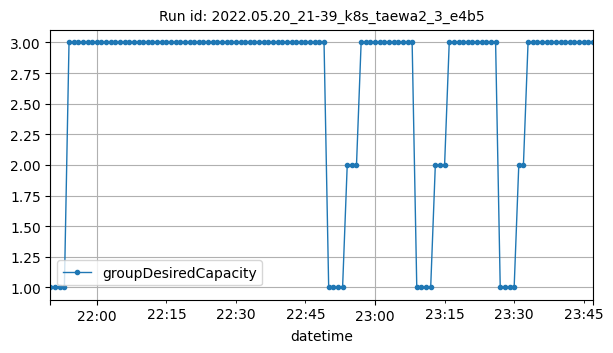

The data file committed next to this chart (first rows):
datetime, groupDesiredCapacity
2022-05-20T21:50:00Z, 1
2022-05-20T21:51:00Z, 1
2022-05-20T21:52:00Z, 1
2022-05-20T21:53:00Z, 1
2022-05-20T21:54:00Z, 3
2022-05-20T21:55:00Z, 3
2022-05-20T21:56:00Z, 3
2022-05-20T21:57:00Z, 3
2022-05-20T21:58:00Z, 3
2022-05-20T21:59:00Z, 3
2022-05-20T22:00:00Z, 3
2022-05-20T22:01:00Z, 3
2022-05-20T22:02:00Z, 3
2022-05-20T22:03:00Z, 3
2022-05-20T22:04:00Z, 3
2022-05-20T22:05:00Z, 3
2022-05-20T22:06:00Z, 3
2022-05-20T22:07:00Z, 3
2022-05-20T22:08:00Z, 3
2022-05-20T22:09:00Z, 3
2022-05-20T22:10:00Z, 3
2022-05-20T22:11:00Z, 3
2022-05-20T22:12:00Z, 3
2022-05-20T22:13:00Z, 3
2022-05-20T22:14:00Z, 3
2022-05-20T22:15:00Z, 3
2022-05-20T22:16:00Z, 3
2022-05-20T22:17:00Z, 3
2022-05-20T22:18:00Z, 3
2022-05-20T22:19:00Z, 3
2022-05-20T22:20:00Z, 3
2022-05-20T22:21:00Z, 3
2022-05-20T22:22:00Z, 3
2022-05-20T22:23:00Z, 3
2022-05-20T22:24:00Z, 3
2022-05-20T22:25:00Z, 3
2022-05-20T22:26:00Z, 3
2022-05-20T22:27:00Z, 3
2022-05-20T22:28:00Z, 3
2022-05-20T22:29:00Z, 3
2022-05-20T22:30:00Z, 3
2022-05-20T22:31:00Z, 3
2022-05-20T22:32:00Z, 3
2022-05-20T22:33:00Z, 3
2022-05-20T22:34:00Z, 3
2022-05-20T22:35:00Z, 3
2022-05-20T22:36:00Z, 3
2022-05-20T22:37:00Z, 3
2022-05-20T22:38:00Z, 3
2022-05-20T22:39:00Z, 3
2022-05-20T22:40:00Z, 3
2022-05-20T22:41:00Z, 3
2022-05-20T22:42:00Z, 3
2022-05-20T22:43:00Z, 3
2022-05-20T22:44:00Z, 3
2022-05-20T22:45:00Z, 3
2022-05-20T22:46:00Z, 3
2022-05-20T22:47:00Z, 3
2022-05-20T22:48:00Z, 3
2022-05-20T22:49:00Z, 3
... 58 more rows
